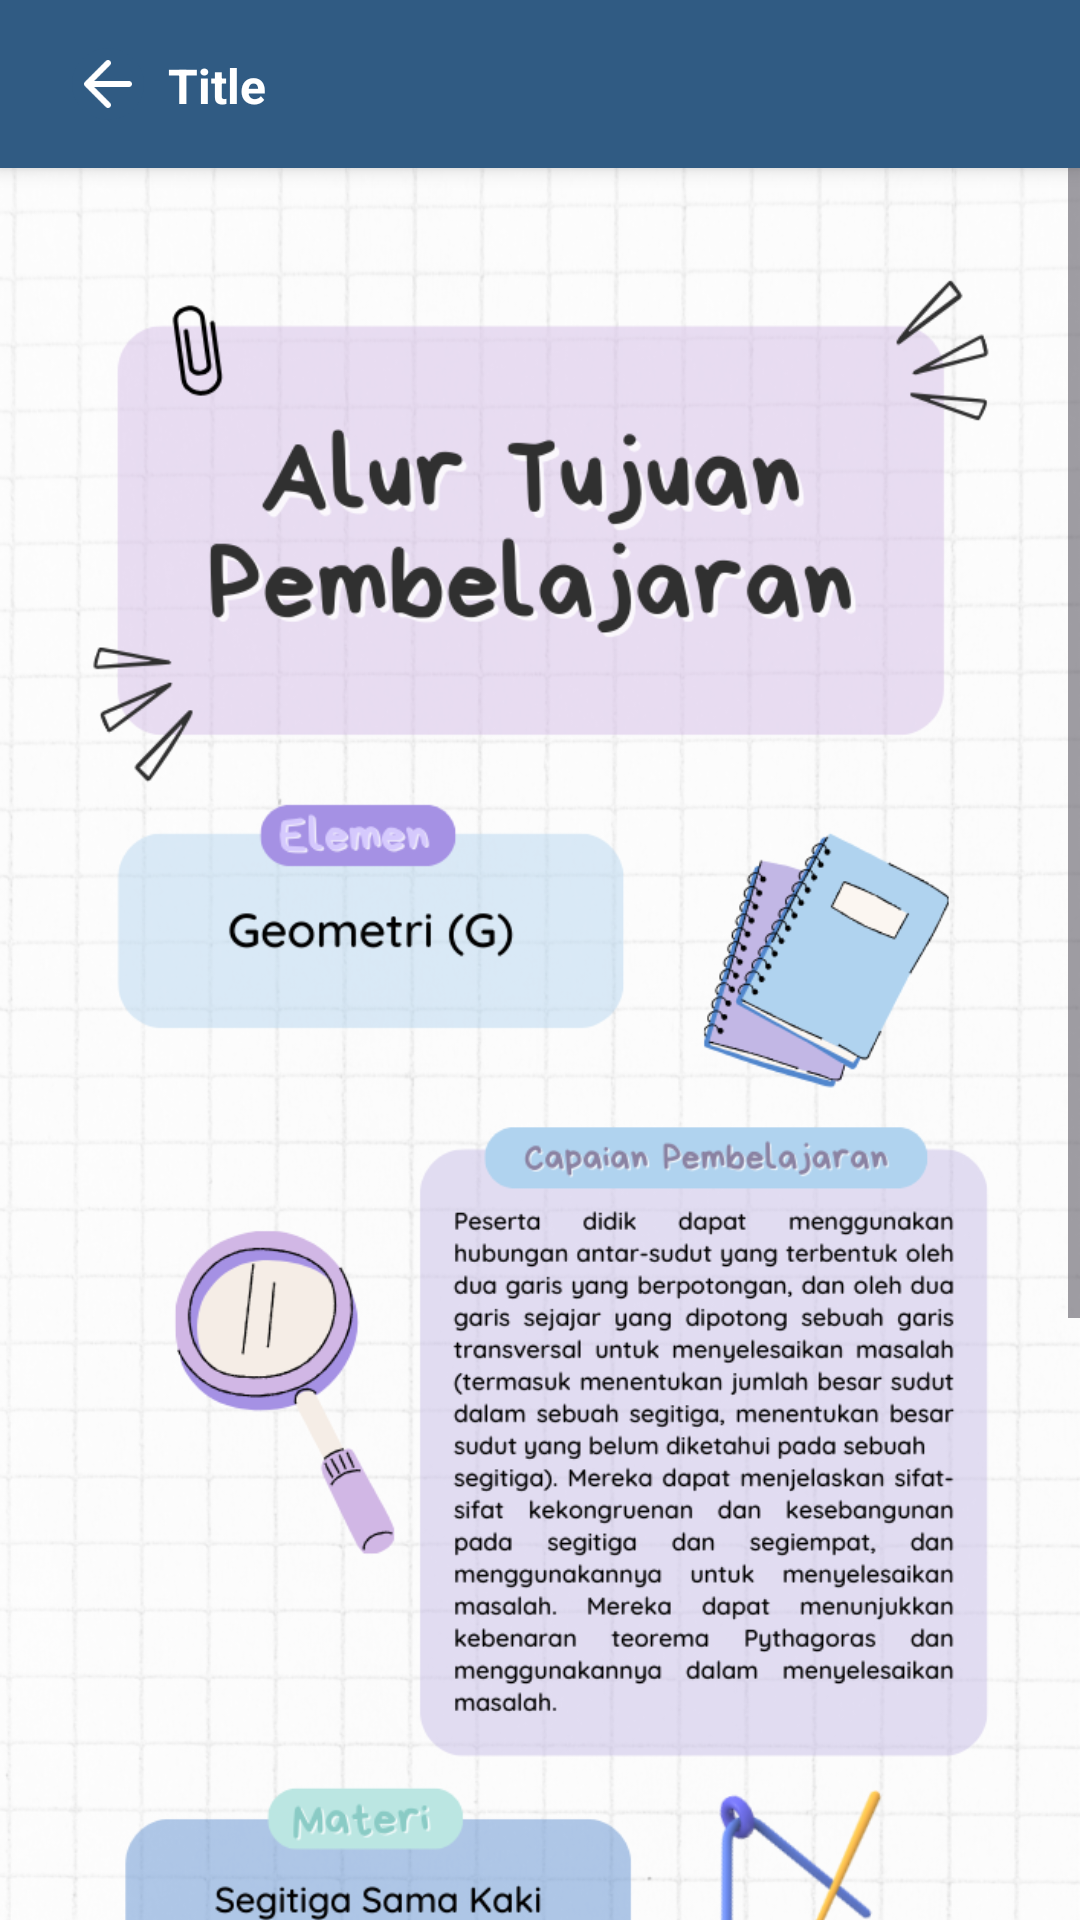

Write the Android layout XML for this screen, with the resource values it uses.
<!-- AndroidManifest.xml: application theme Theme.GeoVoyager -->
<!-- res/layout/activity_atp.xml -->
<?xml version="1.0" encoding="utf-8"?>
<androidx.constraintlayout.widget.ConstraintLayout xmlns:android="http://schemas.android.com/apk/res/android"
    xmlns:app="http://schemas.android.com/apk/res-auto"
    xmlns:tools="http://schemas.android.com/tools"
    android:layout_width="match_parent"
    android:layout_height="match_parent"
    tools:context=".pages.atp.ATPActivity">

    <include
        android:id="@+id/customTopBar"
        layout="@layout/global_top_app_bar" />

    <ScrollView
        android:layout_width="match_parent"
        android:layout_height="wrap_content"
        android:background="@color/white"
        android:paddingBottom="30dp"
        app:layout_constraintEnd_toEndOf="parent"
        app:layout_constraintStart_toStartOf="parent"
        app:layout_constraintTop_toBottomOf="@+id/customTopBar">

        <ImageView
            android:layout_width="match_parent"
            android:layout_height="wrap_content"
            android:adjustViewBounds="true"
            android:src="@drawable/img_atp" />
    </ScrollView>
</androidx.constraintlayout.widget.ConstraintLayout>
<!-- res/layout/global_top_app_bar.xml (included above) -->
<?xml version="1.0" encoding="utf-8"?>
<androidx.constraintlayout.widget.ConstraintLayout xmlns:android="http://schemas.android.com/apk/res/android"
    xmlns:app="http://schemas.android.com/apk/res-auto"
    android:layout_width="match_parent"
    android:layout_height="?android:attr/actionBarSize"
    android:background="@color/steel_blue"
    android:elevation="4dp"
    android:paddingHorizontal="24dp">

    <androidx.appcompat.widget.AppCompatImageView
        android:id="@+id/ivBack"
        android:layout_width="24dp"
        android:layout_height="24dp"
        android:background="@drawable/rounded_ripple_effect_2"
        android:clickable="true"
        android:contentDescription="backButton"
        android:src="@drawable/ic_arrow_left"
        android:tint="@color/white"
        app:layout_constraintBottom_toBottomOf="parent"
        app:layout_constraintStart_toStartOf="parent"
        app:layout_constraintTop_toTopOf="parent" />

    <androidx.appcompat.widget.AppCompatTextView
        android:id="@+id/tvTopBarTitle"
        android:layout_width="wrap_content"
        android:layout_height="wrap_content"
        android:layout_marginStart="8dp"
        android:text="Title"
        android:textColor="@color/white"
        android:textSize="16sp"
        android:textStyle="bold"
        app:layout_constraintBottom_toBottomOf="parent"
        app:layout_constraintStart_toEndOf="@+id/ivBack"
        app:layout_constraintTop_toTopOf="parent"
        app:layout_constraintVertical_bias="0.515" />
</androidx.constraintlayout.widget.ConstraintLayout>
<!-- resources referenced by this layout -->
<resources>
  <color name="steel_blue">#305B83</color>
  <color name="white">#FFFFFFFF</color>
  <!-- drawable ic_arrow_left: png bitmap (drawable, 457 bytes) -->
  <!-- drawable img_atp: png bitmap (drawable, 824702 bytes) -->
  <!-- drawable rounded_ripple_effect_2 (drawable) -->
  <ripple xmlns:android="http://schemas.android.com/apk/res/android"
      android:color="?android:colorControlHighlight">
      <item android:id="@android:id/background">
          <shape android:shape="rectangle">
              <corners android:radius="100dp" />
              <solid android:color="@color/steel_blue" />
          </shape>
      </item>
  </ripple>
  <style name="Theme.GeoVoyager" parent="Base.Theme.GeoVoyager" />
  <style name="Base.Theme.GeoVoyager" parent="Theme.Material3.DayNight.NoActionBar">
          
          
          <item name="android:statusBarColor">@color/steel_blue</item>
          <item name="android:windowLightStatusBar">false</item>
      </style>
</resources>
